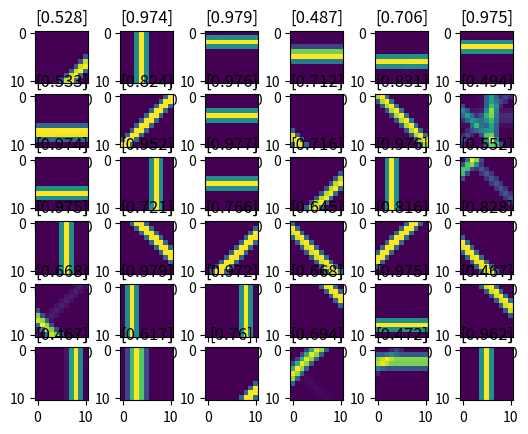
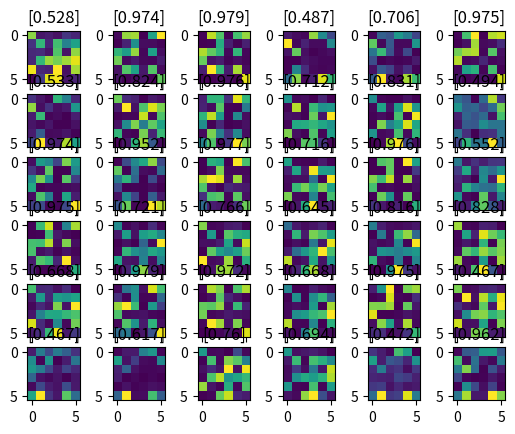
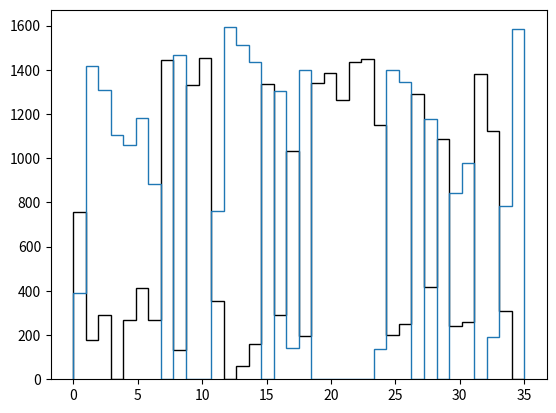

Write Python code to recreate these figures, in order.
import numpy as np
import matplotlib.pyplot as plt
import random
import math

""" Creating feast """
num_neurons = 36
input_channels = 11
input_dim = input_channels * input_channels

# Creating contexts
t = 0
random_walk = .5
world = 1

# Initialization
thickness = 1
# Matrix containing both feedforward and recurrent weights
w = np.random.rand(num_neurons, input_dim + num_neurons)
thres = np.zeros((num_neurons, 1))
thres_open = .01
thres_close = .001
w_norm = np.linalg.norm(w, axis=1)
w_norm = w_norm[:, np.newaxis]  # Increase dimension for division
w = w/w_norm
w_norm = w_norm[:, np.newaxis]
eta = .01
recurrent_tau = 50

# Time surfaces
T = np.zeros((input_channels, input_channels))
rec_T = np.zeros((num_neurons, 1))

# Variables used to evaluate world transitions
duration = []
prev_world_t = 0
feature_winner = {'w1': [], 'w2': []}

# Run throught events
for epoch in range(50000):
    t += 1
    random_walk += np.random.normal(0, .1)
    if random_walk > 1 or random_walk < 0:
        world *= (-1)
        random_walk = .5
        duration.append(t - prev_world_t)
        prev_world_t = t
    if world == 1:
        k=np.random.randint(-input_channels+2, input_channels-2)
        T = np.eye(input_channels, k=k)
        for i in range(-thickness, thickness+1):
            if k+i < input_channels:
                T += np.eye(input_channels, k=k+i)
        if random.uniform(0, 1) > .5:
            T = np.flip(T, axis=1)
    else:
        T = np.zeros((input_channels, input_channels))  # Time surface
        k=np.random.randint(2, input_channels-2)
        T[:, k] = 1
        for i in range(-thickness, thickness+1):
            if k+i >= 0 and k+i < input_channels:
                T[:, k+i] += 1
        if random.uniform(0, 1) > .5:
            T = T.T

    # Join and normalize event contexts
    event_context = T.reshape(input_dim, 1)
    recurrent_event_context = np.exp(rec_T-t) / recurrent_tau
    total_event_context = np.concatenate(
        (event_context, recurrent_event_context), axis=0)
    total_event_context = total_event_context/np.linalg.norm(total_event_context)

    # Defines winner
    dist = np.dot(w, total_event_context)  # cos(theta) = A*B/||A||/||B||
    dist[dist < thres] = 0
    winner = np.argmax(dist)  # Looking for when theta=0 => cos(theta)=1
    if dist[winner] == 0:  # When no one reaches threshold
        thres = thres - thres_open
    else:
        w[winner, :] = (1-eta)*w[winner, :] + eta*total_event_context.T
        w[winner, :] = w[winner, :]/np.linalg.norm(w[winner, :])
        thres[winner] = thres[winner] + thres_close

        rec_T[winner] = t

        # Keep track of winners
        if world == 1:
            feature_winner['w1'].append(winner)
        else:
            feature_winner['w2'].append(winner)


# Plots
sq_n_neurons = math.ceil(math.sqrt(num_neurons))
fig, axs = plt.subplots(sq_n_neurons, sq_n_neurons)
plt.title('feedforward')
for i in range(num_neurons):
    axs.flat[i].imshow(np.reshape(w[i, :input_dim], (input_channels, input_channels)))
    axs.flat[i].set_title(str(thres[i]))

fig, axs = plt.subplots(sq_n_neurons, sq_n_neurons)
plt.title('recurrent')
for i in range(num_neurons):
    axs.flat[i].imshow(np.reshape(w[i, input_dim:], (np.sqrt(num_neurons).astype(int), np.sqrt(num_neurons).astype(int))))
    axs.flat[i].set_title(str(thres[i]))

plt.figure()
_=plt.hist(feature_winner['w1'], bins=num_neurons, range=(0, num_neurons-1), color='k', histtype='step')
_=plt.hist(feature_winner['w2'], bins=num_neurons, range=(0, num_neurons-1), histtype='step')

plt.show()
